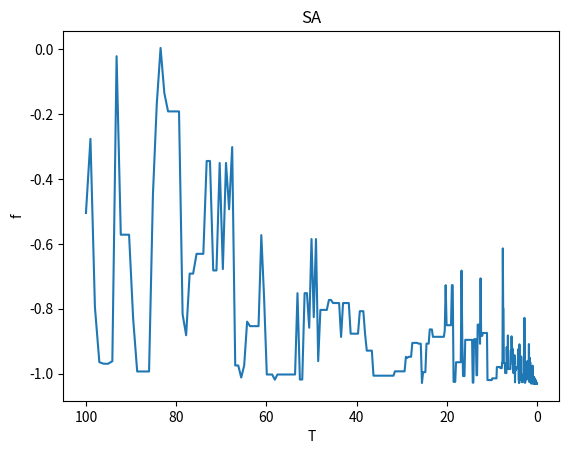

This chart was generated by the following Python code:
import math
from random import random
import matplotlib.pyplot as plt


def func(x, y):  # 函数优化问题
    res = 4 * x ** 2 - 2.1 * x ** 4 + x ** 6 / 3 + x * y - 4 * y ** 2 + 4 * y ** 4
    return res

# x为公式里的x1,y为公式里面的x2
class SA:
    def __init__(self, func, iter=100, T0=100, Tf=0.01, alpha=0.99):
        self.func = func
        self.iter = iter  # 内循环迭代次数,即为L =100
        self.alpha = alpha  # 降温系数，alpha=0.99
        self.T0 = T0  # 初始温度T0为100
        self.Tf = Tf  # 温度终值Tf为0.01
        self.T = T0  # 当前温度
        self.x = [random() * 11 - 5 for i in range(iter)]  # 随机生成100个x的值
        self.y = [random() * 11 - 5 for i in range(iter)]  # 随机生成100个y的值
        self.most_best = []
        """
        random()这个函数取0到1之间的小数
        如果你要取0-10之间的整数（包括0和10）就写成 (int)random()*11就可以了，11乘以零点多的数最大是10点多，最小是0点多
        该实例中x1和x2的绝对值不超过5（包含整数5和-5），（random() * 11 -5）的结果是-6到6之间的任意值（不包括-6和6）
        （random() * 10 -5）的结果是-5到5之间的任意值（不包括-5和5），所有先乘以11，取-6到6之间的值，产生新解过程中，
        用一个if条件语句把-5到5之间（包括整数5和-5）的筛选出来。
        """
        self.history = {'f': [], 'T': []}

    def generate_new(self, x, y):  # 扰动产生新解的过程
        while True:
            x_new = x + self.T * (random() - random())
            y_new = y + self.T * (random() - random())
            if (-5 <= x_new <= 5) & (-5 <= y_new <= 5):
                break  # 重复得到新解，直到产生的新解满足约束条件
        return x_new, y_new

    def Metrospolis(self, f, f_new):  # Metropolis准则
        if f_new <= f:
            return 1
        else:
            p = math.exp((f - f_new) / self.T)
            if random() < p:
                return 1
            else:
                return 0

    def best(self):  # 获取最优目标函数值
        f_list = []  # f_list数组保存每次迭代之后的值
        for i in range(self.iter):
            f = self.func(self.x[i], self.y[i])
            f_list.append(f)
        f_best = min(f_list)

        idx = f_list.index(f_best)
        return f_best, idx  # f_best,idx分别为在该温度下，迭代L次之后目标函数的最优解和最优解的下标

    def run(self):
        count = 0
        # 外循环迭代，当前温度小于终止温度的阈值
        while self.T > self.Tf:
            # 内循环迭代100次
            for i in range(self.iter):
                f = self.func(self.x[i], self.y[i])  # f为迭代一次后的值
                x_new, y_new = self.generate_new(self.x[i], self.y[i])  # 产生新解
                f_new = self.func(x_new, y_new)  # 产生新值
                if self.Metrospolis(f, f_new):  # 判断是否接受新值
                    self.x[i] = x_new  # 如果接受新值，则把新值的x,y存入x数组和y数组
                    self.y[i] = y_new
            # 迭代L次记录在该温度下最优解
            ft, _ = self.best()
            self.history['f'].append(ft)
            self.history['T'].append(self.T)
            # 温度按照一定的比例下降（冷却）
            self.T = self.T * self.alpha
            count += 1
            # 得到最优解
        f_best, idx = self.best()
        print(f"F={f_best}, x={self.x[idx]}, y={self.y[idx]}, func={func(self.x[idx],self.y[idx])}")


if __name__ == '__main__':
    sa = SA(func)
    sa.run()

    plt.plot(sa.history['T'], sa.history['f'])
    plt.title('SA')
    plt.xlabel('T')
    plt.ylabel('f')
    plt.gca().invert_xaxis()
    plt.show()

